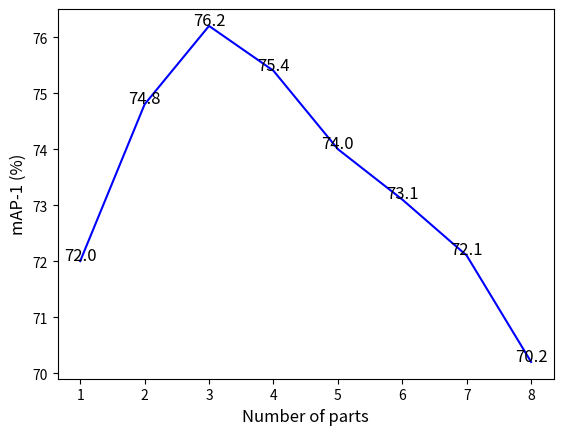

The script that saved this image:
# -*- coding: utf-8 -*-
# [email redacted] @2022-08-06 15:33:12
# Last Change:  2022-11-05 21:26:42

import matplotlib.pyplot as plt

def custom_line_chart():
    x_val = list(range(1, 9))
    rank1 = [83.8, 85.7, 86.7, 86.2, 85.3, 85.1, 83.4, 82.7] 
    rank1 = [t+1.8 for t in rank1]
    mAP = [70.0, 72.8, 74.2, 73.4, 72.0, 71.1, 70.1, 68.2]
    mAP = [t+2.0 for t in mAP]
    y_val = mAP
    #create curve
    fig, ax = plt.subplots()
    ax.plot(x_val, y_val, color='blue')  # purple
    for _r, _p in zip(x_val, y_val):
        #ax.text(_r, _p+0.001, f"({_r:.3f},{_p:.3f})", ha="center", va="center", fontsize=7, rotation=45)
        ax.text(_r, _p+0.1, f"{_p:.1f}", ha="center", va="center", fontsize=12, rotation=0)
    
    #add axis labels to plot
    #ax.set_title('xxx')
    ax.set_ylabel('mAP-1 (%)', fontsize=12)
    ax.set_xlabel('Number of parts', fontsize=12)
    
    #display plot
    plt.savefig("./nparts_to_map.pdf", dpi=150)
    return

if __name__=="__main__":
    custom_line_chart()
